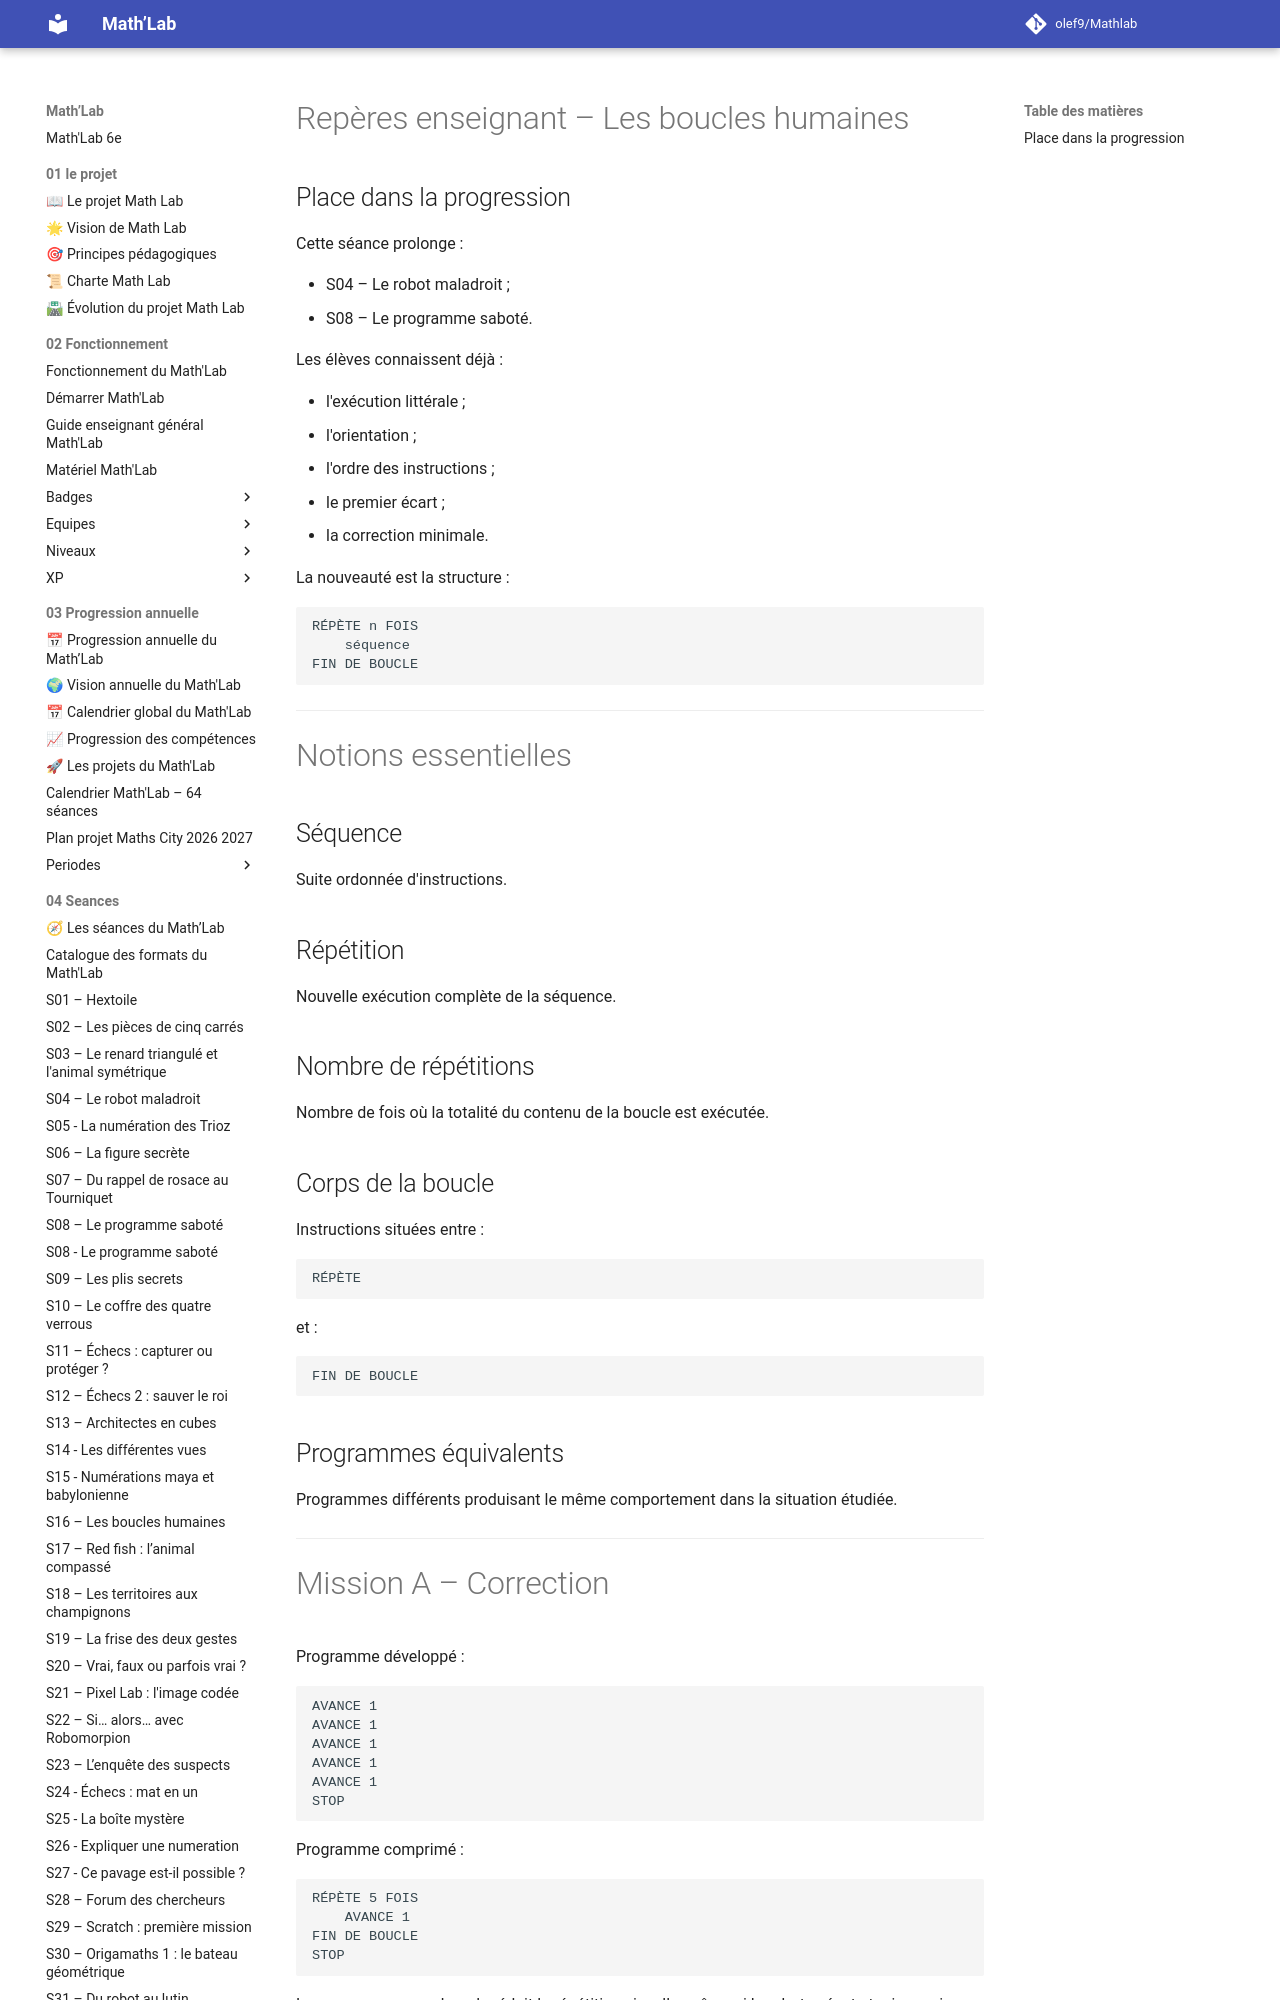

repository: olef9/Mathlab · page: 05-Ressources/02-collections/04-programmer/Algorithmique-debranchee/boucle humaine/Boucles-humaines-Reperes-enseignant/index.html · generator: mkdocs

---
title: "Les boucles humaines – Repères enseignant"
niveau: "6e"
seance_associee: "S16 – Les boucles humaines"
statut: "Version 1"
---

# Repères enseignant – Les boucles humaines

## Place dans la progression

Cette séance prolonge :

- S04 – Le robot maladroit ;
- S08 – Le programme saboté.

Les élèves connaissent déjà :

- l'exécution littérale ;
- l'orientation ;
- l'ordre des instructions ;
- le premier écart ;
- la correction minimale.

La nouveauté est la structure :

```text
RÉPÈTE n FOIS
    séquence
FIN DE BOUCLE
```

---

# Notions essentielles

## Séquence

Suite ordonnée d'instructions.

## Répétition

Nouvelle exécution complète de la séquence.

## Nombre de répétitions

Nombre de fois où la totalité du contenu de la boucle est exécutée.

## Corps de la boucle

Instructions situées entre :

```text
RÉPÈTE
```

et :

```text
FIN DE BOUCLE
```

## Programmes équivalents

Programmes différents produisant le même comportement dans la situation étudiée.

---

# Mission A – Correction

Programme développé :

```text
AVANCE 1
AVANCE 1
AVANCE 1
AVANCE 1
AVANCE 1
STOP
```

Programme comprimé :

```text
RÉPÈTE 5 FOIS
    AVANCE 1
FIN DE BOUCLE
STOP
```

Le programme avec boucle réduit la répétition visuelle, même si le robot exécute toujours cinq déplacements.

---
